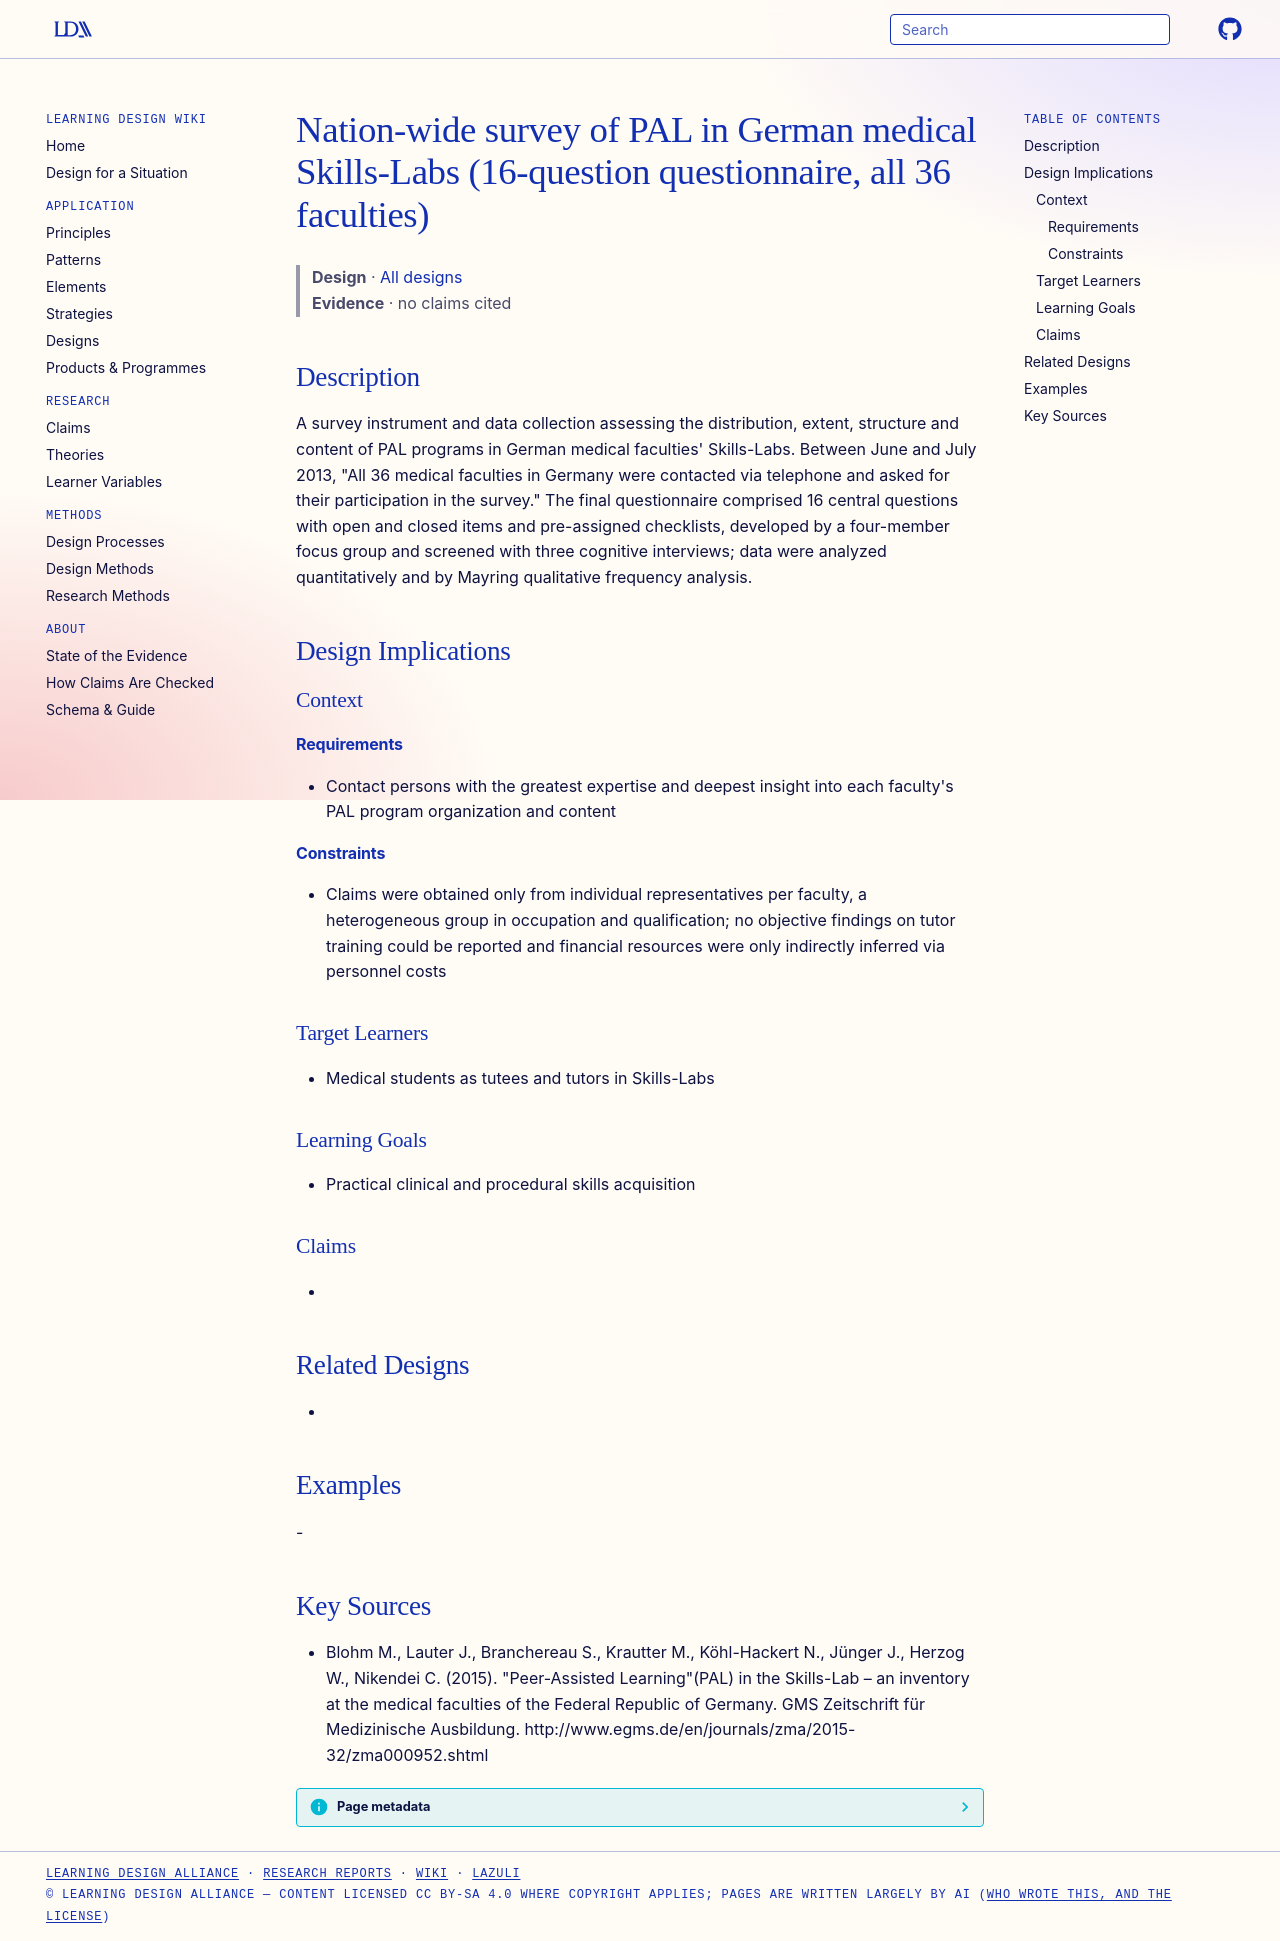

repository: Learning-Design-Alliance/learning-wiki · page: designs/nationwide-pal-skills-lab-survey-2013/index.html · generator: mkdocs

---
type: design
id: nationwide-pal-skills-lab-survey-2013
title: Nation-wide survey of PAL in German medical Skills-Labs (16-question questionnaire, all 36 faculties)
description: "A survey instrument and data collection assessing the distribution, extent, structure and content of PAL programs in German medical faculties' Skills-Labs."
status: review
generated:
  by: "process:settle-candidates"
  at: 2026-11-09
sources:
  - id: blohm-m-2015
    resource: "http://www.egms.de/en/journals/zma/2015-32/zma000952.shtml"
    title: "Blohm M., Lauter J., Branchereau S., Krautter M., Köhl-Hackert N., Jünger J., Herzog W., Nikendei C. (2015). \"Peer-Assisted Learning\"(PAL) in the Skills-Lab – an inventory at the medical faculties of the Federal Republic of Germany. GMS Zeitschrift für Medizinische Ausbildung. http://www.egms.de/en/journals/zma/2015-32/zma000952.shtml"
    author: Blohm M., Lauter J., Branchereau S., Krautter M., Köhl-Hackert N., Jünger J., Herzog W., Nikendei C
---

# Nation-wide survey of PAL in German medical Skills-Labs (16-question questionnaire, all 36 faculties)

> **Design** · [All designs](index.md)
> **Evidence** · no claims cited

## Description
A survey instrument and data collection assessing the distribution, extent, structure and content of PAL programs in German medical faculties' Skills-Labs. Between June and July 2013, "All 36 medical faculties in Germany were contacted via telephone and asked for their participation in the survey." The final questionnaire comprised 16 central questions with open and closed items and pre-assigned checklists, developed by a four-member focus group and screened with three cognitive interviews; data were analyzed quantitatively and by Mayring qualitative frequency analysis.

## Design Implications

### Context
#### Requirements
- Contact persons with the greatest expertise and deepest insight into each faculty's PAL program organization and content
#### Constraints
- Claims were obtained only from individual representatives per faculty, a heterogeneous group in occupation and qualification; no objective findings on tutor training could be reported and financial resources were only indirectly inferred via personnel costs

### Target Learners
- Medical students as tutees and tutors in Skills-Labs

### Learning Goals
- Practical clinical and procedural skills acquisition

### Claims
- 

## Related Designs
- 

## Examples
-

## Key Sources
- Blohm M., Lauter J., Branchereau S., Krautter M., Köhl-Hackert N., Jünger J., Herzog W., Nikendei C. (2015). "Peer-Assisted Learning"(PAL) in the Skills-Lab – an inventory at the medical faculties of the Federal Republic of Germany. GMS Zeitschrift für Medizinische Ausbildung. http://www.egms.de/en/journals/zma/2015-32/zma000952.shtml
